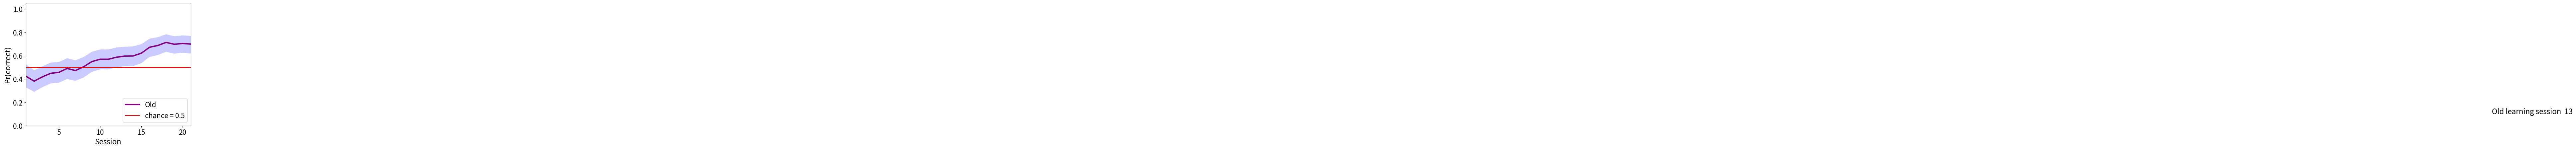

The matplotlib source for this figure: (Note: this script raises an exception after producing the figure.)
import matplotlib.pyplot as plt
import matplotlib
import numpy as np
from pylab import rcParams

sigUp = 1.1
sigDown = 0.95

sessionNum = '14'
directory = '/Users/<user>/Documents/WMaze_Analysis/Paper/plots/hierarchicalSS/'+sessionNum+'Sessions/'

def plot_results(fit, fig_no, sub_no, group):
    font = {'size': 16}
    matplotlib.rc('font', **font)
    matplotlib.rc('xtick', labelsize=15)
    matplotlib.rc('ytick', labelsize=15)

    if group == 'Young':
        color = 'green'
        dcolor = '#006600'
        yv = 0.2
    else:
        color = '#9999ff'
        dcolor = 'purple'
        yv = 0.1

    if fig_no < 3 and group == 'Young':
        plt.subplot(4,4,sub_no)
    elif fig_no <3 and group == 'Old':
        plt.subplot(4,3,sub_no)

    else:
        plt.subplot(1, 1, 1)


    plt.fill_between(np.arange(fit.shape[1]), fit[0, :], fit[2, :],
                     facecolor=color, alpha=0.5)
    if group == 'Young':
        plt.plot(fit[1, :], c=dcolor, alpha=1.0, lw=3, label='Young')
    else:
        plt.plot(fit[1, :], c=dcolor, alpha=1.0, lw=3, label='Old')

        plt.axhline(0.5, color='red', linestyle='-', label='chance = 0.5')

    last_time_below_threshold = np.where(fit[0, :] < 0.5)[-1]
    if not last_time_below_threshold.any():  # always above
        learning_trial = 1
    else:
        learning_trial = last_time_below_threshold[-1] + 2  # +2 to account for zero start and above line


    plt.xlabel('Session')
    plt.ylabel('Pr(correct)')
    plt.legend(loc='lower right', prop={'size': 15})
    plt.text(300, yv, group + ' learning session  ' + str(learning_trial))
    plt.ylim(0, 1.05)
    plt.xlim(1,21)
    plt.savefig(directory+group + str(fig_no) + '.pdf')

oldData = np.asarray([[0.33847764,0.32756602,0.28992647,0.32970299,0.36158453,0.36747828,
                       0.40016062,0.38437106,0.41216515,0.46093276,0.48209586,0.48165158,
                       0.50067709,0.50948614,0.51018911,0.53487401,0.58877753,0.60521304,
                       0.63240513,0.61674495,0.62455302,0.61737649],
                      [ 0.44297553,0.42372726,0.38103132,0.41791808,0.44801158,0.45675432,
                        0.48974314,0.4719179,0.50410529,0.54852161,0.56870409,0.56859184,
                        0.58619402,0.59582561,0.59697169,0.62053529,0.67146843,0.68656442,
                        0.71290195,0.6968187,0.70387554,0.69865321],
                      [ 0.54805605,0.52537445,0.47443934,0.50768308,0.54007925,0.54490623,
                        0.57772091,0.55934911,0.5881022,0.63263718,0.65258941,0.65271673,
                        0.66973083,0.6756946,0.67916945,0.69815938,0.74496501,0.75777496,
                        0.78249583,0.76556713,0.7727789,0.76874906]])

yngData = np.asarray([[ 0.44790475,0.48501491,0.50649736,0.51575638,0.52544606,0.52579247,
                        0.57865746,0.61021666,0.56685419,0.64761427,0.68920869,0.75374207,
                        0.74661583,0.75683762,0.73487394,0.77526965,0.81101164,0.79327991,
                        0.79391167,0.84030951,0.82861311,0.82656638],
                      [ 0.54307732,0.56862246,0.58045525,0.57827764,0.58156094,0.5838124,
                        0.63289436,0.6644412,0.62574294,0.6981322,0.73855515,0.80069697,
                        0.79104598,0.80186937,0.78241368,0.81802583,0.85063028,0.83386311,
                        0.83506886,0.8762718,0.86563864,0.8661479 ],
                      [ 0.62937088,0.64870286,0.65224175, 0.6393488,0.63535014,0.63930384,
                        0.68789653,0.7182459,0.67934369,0.74601933,0.7841635,0.84278271,
                        0.83067973,0.84083783,0.82322532,0.85415108,0.88520417,0.86967151,
                        0.86906747,0.90694799,0.89587556,0.89946474]])

plot_results(np.asarray(oldData), 3, 2, 'Old')
plot_results(np.asarray(yngData), 3, 2, 'Young')
plt.savefig(directory+'OutboundPlot.pdf')
plt.show()

outboundCertainty = [0.6410,0.7732,0.8274,0.9402,0.9416,0.9784,
                     0.9912,0.9964,0.9986,0.9998,0.9998,1.0000,1.0000,1.0000]
# outboundCertainty = [0.738,0.9060,0.9576,0.8756,0.8730,0.9842,0.9972,0.9672,0.9916,0.9958,
#                      1.0000,1.0000,0.9994,0.9978,0.9998,0.9998,0.9974,0.9908,0.9998,0.9990,0.9992]
font = {'size': 17}

matplotlib.rc('font', **font)
matplotlib.rc('xtick', labelsize=15)
matplotlib.rc('ytick', labelsize=15)
plt.axhline(1.03,lw=50,color='r',alpha=0.35)
plt.plot(range(1,15),outboundCertainty, lw=3)
plt.title('Pr(Young > Old)')
plt.ylabel('Certainty')
plt.xlabel('Session')
plt.ylim(0,1.1)
plt.xlim(1,14)
plt.savefig(directory+'OutboundPrDiffBIN.pdf')
plt.show()


oldInData = np.asarray([[ 0.36952663,0.32893907,0.44441527,0.61326733,0.79838844,0.85529669,
                          0.76187958,0.83090581,0.79227258,0.815189,0.7659065,0.85563202,
                          0.83278692,0.85719124,0.90942237,0.9129398,0.92843648,0.93728305,
                          0.89066342,0.78117802,0.85571866,0.92535074],
                        [ 0.48281508,0.41843081,0.536807,0.6917711,0.85003529,0.89755636,
                          0.83676586,0.89025318,0.86022908,0.87677018,0.83822662,0.90605192,
                          0.88984116,0.90677902,0.94417778,0.94654788,0.95674739,0.96351857,
                          0.93153127,0.85242787,0.90740364,0.9568473 ],
                        [ 0.59294882,0.50976719,0.6292739,0.76054116,0.89140006,0.92906628,
                          0.89304628,0.93034811,0.91029413,0.9209678,0.89356547,0.94121296,
                          0.930104,0.9420369,0.96631742,0.96807508,0.9749759,0.97974783,
                          0.95883134,0.90397165,0.9430431,0.97613846]])

yngInData = np.asarray([[ 0.35430062,0.34581753,0.71332491,0.80583295,0.78723032,0.84081273,
                          0.85477928,0.85141088,0.84198726,0.88596983,0.90995511,0.92218595,
                          0.92691005,0.89498167,0.90097167,0.92634759,0.91226496,0.94241541,
                          0.93704155,0.92787754,0.93983683,0.95510289],
                        [ 0.49204965,0.46302164,0.80738545,0.87608266,0.86094097,0.89991564,
                          0.89456753,0.89350968,0.88498035,0.92121679,0.93833873,0.94884595,
                          0.9523738,0.93018868,0.93275478,0.95147847,0.94269045,0.9646059,
                          0.95990625,0.95413161,0.96255347,0.97454012],
                        [ 0.62585704,0.58642642,0.8787283,0.92473034,0.91206899,0.93997204,
                          0.92649334,0.92572617,0.91804476,0.94660894,0.96025946,0.9672319,
                          0.97019539,0.95406022,0.95614345,0.9701713,0.96362334,0.97926266,
                          0.97522859,0.97189215,0.97733545,0.98708559]])

plot_results(np.asarray(oldInData), 3, 2, 'Old')
plot_results(np.asarray(yngInData), 3, 2, 'Young')
plt.savefig(directory+'InboundPlot.pdf')
plt.show()

font = {'size': 17}
inboundCertainty = [0.9998,1.0000,1.0000,0.9676,0.8688,0.7052,0.8320,
                    0.7280,0.1528,0.0256,0.0042,0.0252,0.0808,0.2692]
#
# inboundCertainty = [0.4,0.9,0.9034,0.9124,0.6758,0.7202,0.5344,0.7242,0.7016,0.6964,
#                     0.6410,0.6858,0.7894,0.3272,0.5912,0.2510,0.5228,0.9032,0.9986,0.9830,0.8536]
matplotlib.rc('font', **font)
matplotlib.rc('xtick', labelsize=15)
matplotlib.rc('ytick', labelsize=15)
plt.axhline(1.03,lw=50,color='r',alpha=0.35)
plt.plot(range(1,15),inboundCertainty, lw=3)
plt.title('Pr(Young > Old)')
plt.ylabel('Certainty')
plt.xlabel('Session')
plt.ylim(0,1.1)
plt.xlim(1,14)
plt.savefig(directory+'InboundPrDiffBIN.pdf')
plt.show()